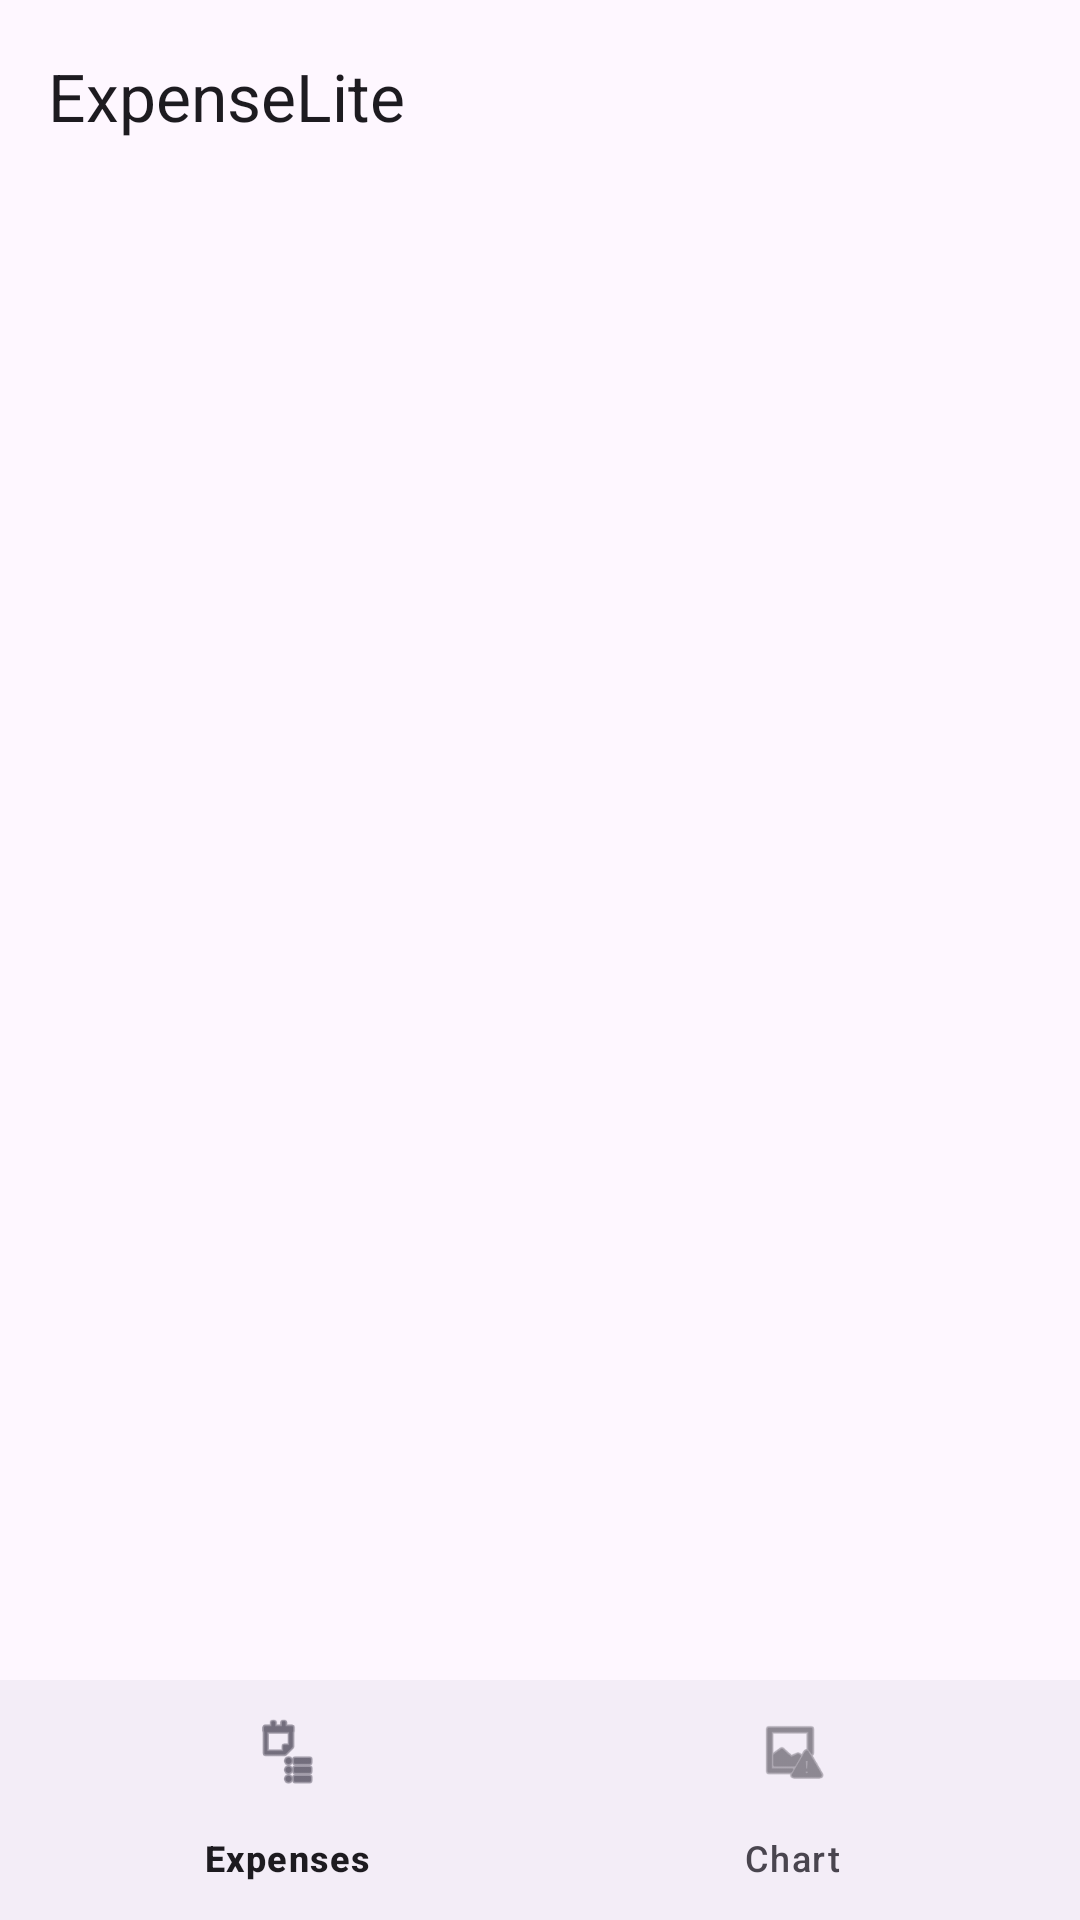

The Android layout XML behind this screen, and the referenced resources:
<!-- AndroidManifest.xml: application theme Theme.ExpenseLite -->
<!-- res/layout/activity_main.xml -->
<?xml version="1.0" encoding="utf-8"?>
<LinearLayout
    xmlns:android="http://schemas.android.com/apk/res/android"
    xmlns:app="http://schemas.android.com/apk/res-auto"
    android:id="@+id/main"
    android:layout_width="match_parent"
    android:layout_height="match_parent"
    android:orientation="vertical">

    <com.google.android.material.appbar.MaterialToolbar
        android:id="@+id/toolbar"
        android:layout_width="match_parent"
        android:layout_height="?attr/actionBarSize"
        app:title="@string/app_name" />

    <androidx.fragment.app.FragmentContainerView
        android:id="@+id/fragment_container"
        android:layout_width="match_parent"
        android:layout_height="0dp"
        android:layout_weight="1" />

    <com.google.android.material.bottomnavigation.BottomNavigationView
        android:id="@+id/bottom_nav"
        android:layout_width="match_parent"
        android:layout_height="wrap_content"
        app:menu="@menu/bottom_nav_menu" />

</LinearLayout>
<!-- resources referenced by this layout -->
<resources>
  <string name="app_name">ExpenseLite</string>
  <style name="Theme.ExpenseLite" parent="Base.Theme.ExpenseLite" />
  <style name="Base.Theme.ExpenseLite" parent="Theme.Material3.DayNight.NoActionBar">
          
          
      </style>
</resources>
